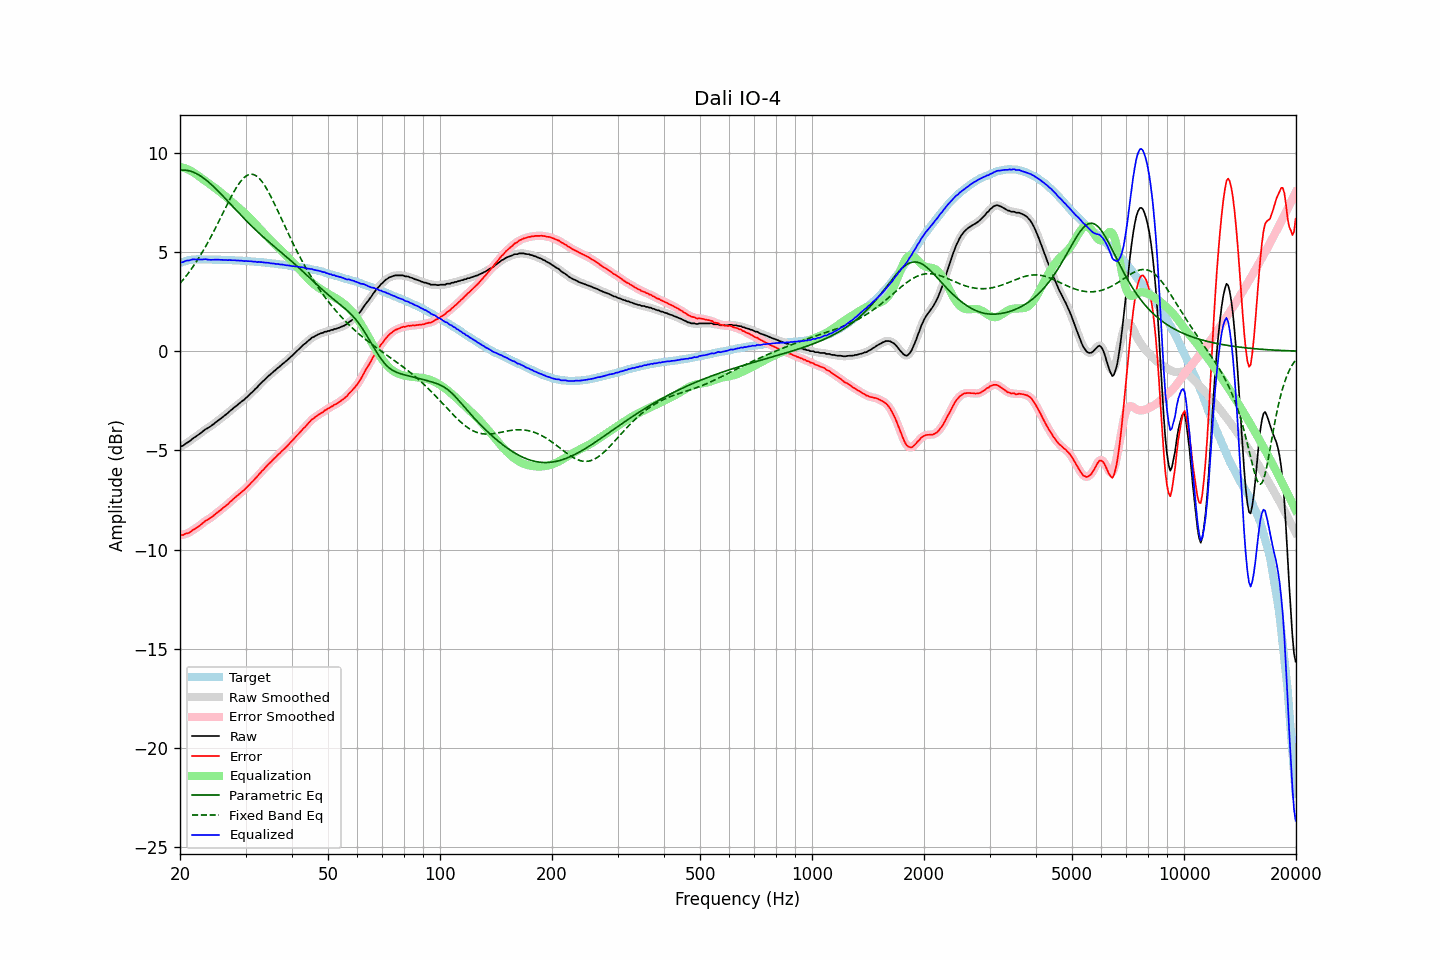

Source data for this figure (header and first rows):
frequency, raw, error, smoothed, error_smoothed, equalization, parametric_eq, fixed_band_eq, equalized_raw, equalized_smoothed, target
20.00, -4.83, -9.28, -4.84, -9.28, 9.29, 9.12, 3.41, 4.46, 4.45, 4.45
20.20, -4.79, -9.27, -4.79, -9.27, 9.27, 9.13, 3.51, 4.48, 4.48, 4.48
20.40, -4.76, -9.27, -4.74, -9.25, 9.25, 9.13, 3.60, 4.49, 4.51, 4.51
20.61, -4.69, -9.22, -4.69, -9.23, 9.22, 9.13, 3.70, 4.53, 4.53, 4.53
20.81, -4.63, -9.19, -4.64, -9.20, 9.19, 9.12, 3.81, 4.56, 4.55, 4.56
21.02, -4.59, -9.18, -4.59, -9.17, 9.16, 9.10, 3.91, 4.57, 4.57, 4.59
21.23, -4.54, -9.14, -4.53, -9.13, 9.12, 9.09, 4.02, 4.58, 4.59, 4.60
21.44, -4.47, -9.08, -4.47, -9.08, 9.08, 9.06, 4.13, 4.61, 4.61, 4.61
21.66, -4.40, -9.02, -4.41, -9.02, 9.03, 9.03, 4.25, 4.63, 4.62, 4.62
21.87, -4.35, -8.97, -4.35, -8.97, 8.98, 9.00, 4.37, 4.63, 4.63, 4.62
22.09, -4.30, -8.93, -4.29, -8.92, 8.92, 8.96, 4.49, 4.62, 4.63, 4.63
22.31, -4.24, -8.87, -4.24, -8.87, 8.86, 8.92, 4.61, 4.62, 4.62, 4.63
22.54, -4.18, -8.81, -4.18, -8.81, 8.80, 8.87, 4.74, 4.62, 4.62, 4.63
22.76, -4.12, -8.75, -4.12, -8.74, 8.74, 8.82, 4.87, 4.62, 4.62, 4.63
22.99, -4.06, -8.68, -4.05, -8.68, 8.68, 8.76, 5.01, 4.62, 4.63, 4.62
23.22, -3.99, -8.61, -3.99, -8.61, 8.63, 8.71, 5.15, 4.64, 4.63, 4.62
23.45, -3.93, -8.55, -3.94, -8.55, 8.57, 8.64, 5.29, 4.64, 4.63, 4.62
23.69, -3.89, -8.51, -3.89, -8.50, 8.51, 8.58, 5.43, 4.62, 4.62, 4.62
23.92, -3.84, -8.46, -3.84, -8.46, 8.45, 8.51, 5.58, 4.61, 4.61, 4.62
24.16, -3.79, -8.41, -3.79, -8.41, 8.39, 8.44, 5.73, 4.60, 4.60, 4.62
24.40, -3.73, -8.35, -3.73, -8.34, 8.34, 8.36, 5.88, 4.61, 4.61, 4.62
24.65, -3.67, -8.28, -3.67, -8.28, 8.28, 8.29, 6.04, 4.61, 4.61, 4.61
24.89, -3.60, -8.21, -3.60, -8.21, 8.22, 8.21, 6.20, 4.62, 4.61, 4.61
25.14, -3.54, -8.15, -3.54, -8.15, 8.15, 8.13, 6.36, 4.61, 4.61, 4.61
25.39, -3.48, -8.09, -3.48, -8.09, 8.09, 8.05, 6.52, 4.61, 4.61, 4.61
25.65, -3.42, -8.03, -3.42, -8.02, 8.02, 7.97, 6.68, 4.60, 4.61, 4.61
25.91, -3.36, -7.96, -3.36, -7.96, 7.96, 7.88, 6.85, 4.60, 4.60, 4.60
26.16, -3.29, -7.89, -3.29, -7.89, 7.89, 7.80, 7.01, 4.60, 4.60, 4.60
26.43, -3.23, -7.83, -3.23, -7.83, 7.83, 7.71, 7.17, 4.60, 4.59, 4.60
26.69, -3.17, -7.77, -3.17, -7.76, 7.76, 7.62, 7.34, 4.59, 4.59, 4.60
26.96, -3.10, -7.70, -3.10, -7.69, 7.69, 7.54, 7.50, 4.59, 4.59, 4.60
27.23, -3.02, -7.61, -3.03, -7.62, 7.62, 7.45, 7.66, 4.60, 4.59, 4.59
27.50, -2.96, -7.55, -2.96, -7.54, 7.55, 7.36, 7.81, 4.58, 4.59, 4.59
27.77, -2.89, -7.47, -2.89, -7.47, 7.47, 7.28, 7.96, 4.58, 4.59, 4.58
28.05, -2.82, -7.40, -2.82, -7.40, 7.40, 7.19, 8.10, 4.58, 4.58, 4.58
28.33, -2.76, -7.33, -2.76, -7.33, 7.33, 7.10, 8.24, 4.57, 4.58, 4.57
28.62, -2.69, -7.26, -2.69, -7.26, 7.26, 7.02, 8.36, 4.57, 4.57, 4.57
28.90, -2.63, -7.20, -2.63, -7.19, 7.19, 6.93, 8.48, 4.56, 4.57, 4.57
29.19, -2.56, -7.12, -2.56, -7.12, 7.12, 6.85, 8.59, 4.56, 4.56, 4.56
29.48, -2.50, -7.06, -2.50, -7.06, 7.05, 6.76, 8.68, 4.55, 4.55, 4.56
29.78, -2.44, -6.99, -2.43, -6.98, 6.98, 6.68, 8.76, 4.54, 4.55, 4.55
30.08, -2.36, -6.91, -2.37, -6.91, 6.91, 6.60, 8.82, 4.54, 4.54, 4.55
30.38, -2.29, -6.83, -2.29, -6.83, 6.83, 6.51, 8.87, 4.54, 4.54, 4.54
30.68, -2.21, -6.75, -2.21, -6.75, 6.75, 6.43, 8.90, 4.54, 4.54, 4.54
30.99, -2.13, -6.66, -2.14, -6.66, 6.66, 6.35, 8.92, 4.53, 4.53, 4.53
31.30, -2.06, -6.58, -2.06, -6.58, 6.58, 6.27, 8.92, 4.52, 4.52, 4.52
31.61, -1.98, -6.50, -1.98, -6.49, 6.49, 6.19, 8.90, 4.51, 4.51, 4.52
31.93, -1.89, -6.40, -1.90, -6.41, 6.40, 6.12, 8.86, 4.51, 4.50, 4.51
32.24, -1.83, -6.33, -1.82, -6.32, 6.31, 6.04, 8.80, 4.49, 4.50, 4.50
32.57, -1.72, -6.22, -1.73, -6.22, 6.23, 5.96, 8.73, 4.51, 4.50, 4.50
32.89, -1.65, -6.14, -1.65, -6.13, 6.14, 5.89, 8.65, 4.49, 4.49, 4.49
33.22, -1.56, -6.04, -1.56, -6.05, 6.05, 5.82, 8.55, 4.49, 4.49, 4.48
33.55, -1.49, -5.97, -1.49, -5.96, 5.96, 5.74, 8.44, 4.47, 4.47, 4.48
33.89, -1.41, -5.88, -1.41, -5.87, 5.87, 5.67, 8.31, 4.46, 4.47, 4.47
34.23, -1.33, -5.79, -1.33, -5.79, 5.79, 5.60, 8.18, 4.46, 4.46, 4.46
34.57, -1.25, -5.70, -1.26, -5.71, 5.71, 5.53, 8.03, 4.46, 4.45, 4.45
34.92, -1.19, -5.63, -1.19, -5.62, 5.63, 5.46, 7.88, 4.43, 4.44, 4.44
35.27, -1.12, -5.55, -1.12, -5.54, 5.54, 5.39, 7.72, 4.42, 4.43, 4.43
35.62, -1.04, -5.46, -1.05, -5.47, 5.46, 5.32, 7.56, 4.42, 4.41, 4.42
35.97, -0.98, -5.39, -0.97, -5.38, 5.38, 5.25, 7.39, 4.40, 4.41, 4.41
... 635 more rows
